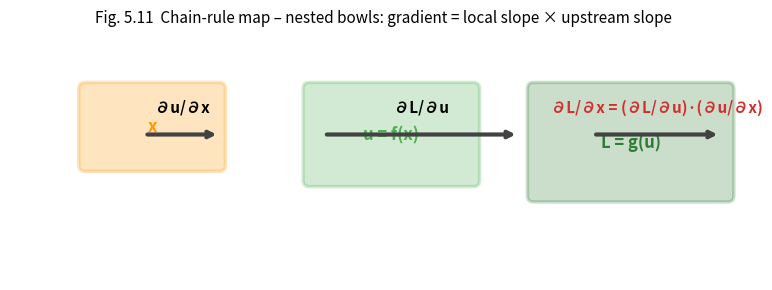

This chart was generated by the following Python code:
#!/usr/bin/env python3
import matplotlib.pyplot as plt
import numpy as np
from matplotlib.patches import FancyBboxPatch, Arrow

# ----------------------------------------------------------
# 1.  FIGURE  (wide landscape)
# ----------------------------------------------------------
fig, ax = plt.subplots(figsize=(8, 3), dpi=300)
ax.set_xlim(0, 10)
ax.set_ylim(0, 3)
ax.axis('off')

# ----------------------------------------------------------
# 2.  THREE  BOWLS  (nested composite)
# ----------------------------------------------------------
bowls = [
    {'xy': (1, 1.5), 'w': 1.8, 'h': 1.0, 'label': 'x', 'color': '#FF9800'},
    {'xy': (4, 1.3), 'w': 2.2, 'h': 1.2, 'label': 'u = f(x)', 'color': '#4CAF50'},
    {'xy': (7, 1.1), 'w': 2.6, 'h': 1.4, 'label': 'L = g(u)', 'color': '#2E7D32'}
]

for b in bowls:
    bowl = FancyBboxPatch(b['xy'], b['w'], b['h'],
                          boxstyle="round,pad=0.08", facecolor=b['color'], alpha=0.25,
                          edgecolor=b['color'], lw=2.5)
    ax.add_patch(bowl)
    ax.text(b['xy'][0] + b['w']/2, b['xy'][1] + b['h']/2, b['label'],
            ha='center', va='center', fontsize=12, weight='bold', color=b['color'])

# ----------------------------------------------------------
# 3.  CHAIN-RULE  ARROWS  (derivative flow)
# ----------------------------------------------------------
arrow_kw = dict(arrowstyle='->', lw=3, color='#424242')
ax.annotate('', xy=(2.8, 1.9), xytext=(1.8, 1.9), arrowprops=arrow_kw)
ax.text(2.3, 2.15, '∂u/∂x', ha='center', va='bottom', fontsize=11, weight='bold')

ax.annotate('', xy=(6.8, 1.9), xytext=(4.2, 1.9), arrowprops=arrow_kw)
ax.text(5.5, 2.15, '∂L/∂u', ha='center', va='bottom', fontsize=11, weight='bold')

# final chain
ax.annotate('', xy=(9.5, 1.9), xytext=(7.8, 1.9), arrowprops=arrow_kw)
ax.text(8.65, 2.15, '∂L/∂x = (∂L/∂u)·(∂u/∂x)', ha='center', va='bottom',
        fontsize=11, weight='bold', color='#D32F2F')

# ----------------------------------------------------------
# 4.  TITLE
# ----------------------------------------------------------
ax.set_title('Fig. 5.11  Chain-rule map – nested bowls: gradient = local slope × upstream slope',
             fontsize=11, pad=20)

# ----------------------------------------------------------
# 5.  SAVE
# ----------------------------------------------------------
plt.tight_layout()
plt.savefig('fig5_11_chain_bowls.png', dpi=300, transparent=True)
plt.close()
print('Figure 5.11 saved → fig5_11_chain_bowls.png')
